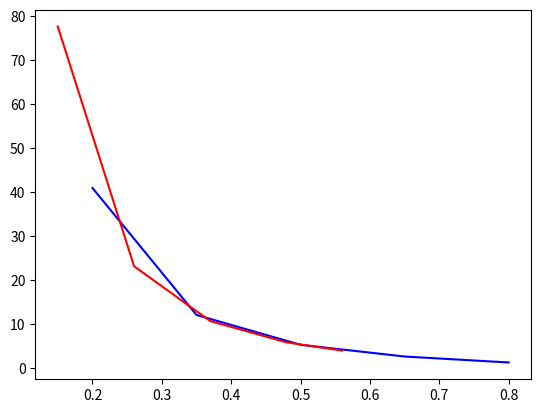

This chart was generated by the following Python code:
import matplotlib.pyplot as plt
import math

def calc(a, b, x):
    numerator = math.acos(x**2 - b**2)
    denomerator = math.asin(x**2 - a**2)
    y = numerator/denomerator

    return y

def task_a(a, b, xn, xk, dx):
    x = xn
    res = []

    while x <= xk:
        y = calc(a, b, x)
        res.append((x, y))
        x += dx

    return res

def task_b(a, b, x_arr):
    res = []

    for x in x_arr:
        y = calc(a, b, x)
        res.append((x, y))

    return res

if __name__ == "__main__" :
    a = 0.05
    b = 0.06
    x = 0.2

    a_res = task_a(a, b, 0.2, 0.95, 0.15)
    form_a_res = ['%.2f' % x[0] for x in a_res]
    print(*form_a_res, sep=' ')

    x_arr = [0.15, 0.26, 0.37, 0.48, 0.56]
    b_res = task_b(a, b, x_arr)
    form_b_res = ['%.2f' % x[0] for x in b_res]
    print(*form_b_res, sep=' ')

    plt.plot(*zip(*a_res), 'b')
    plt.plot(*zip(*b_res), 'r')
    plt.show()